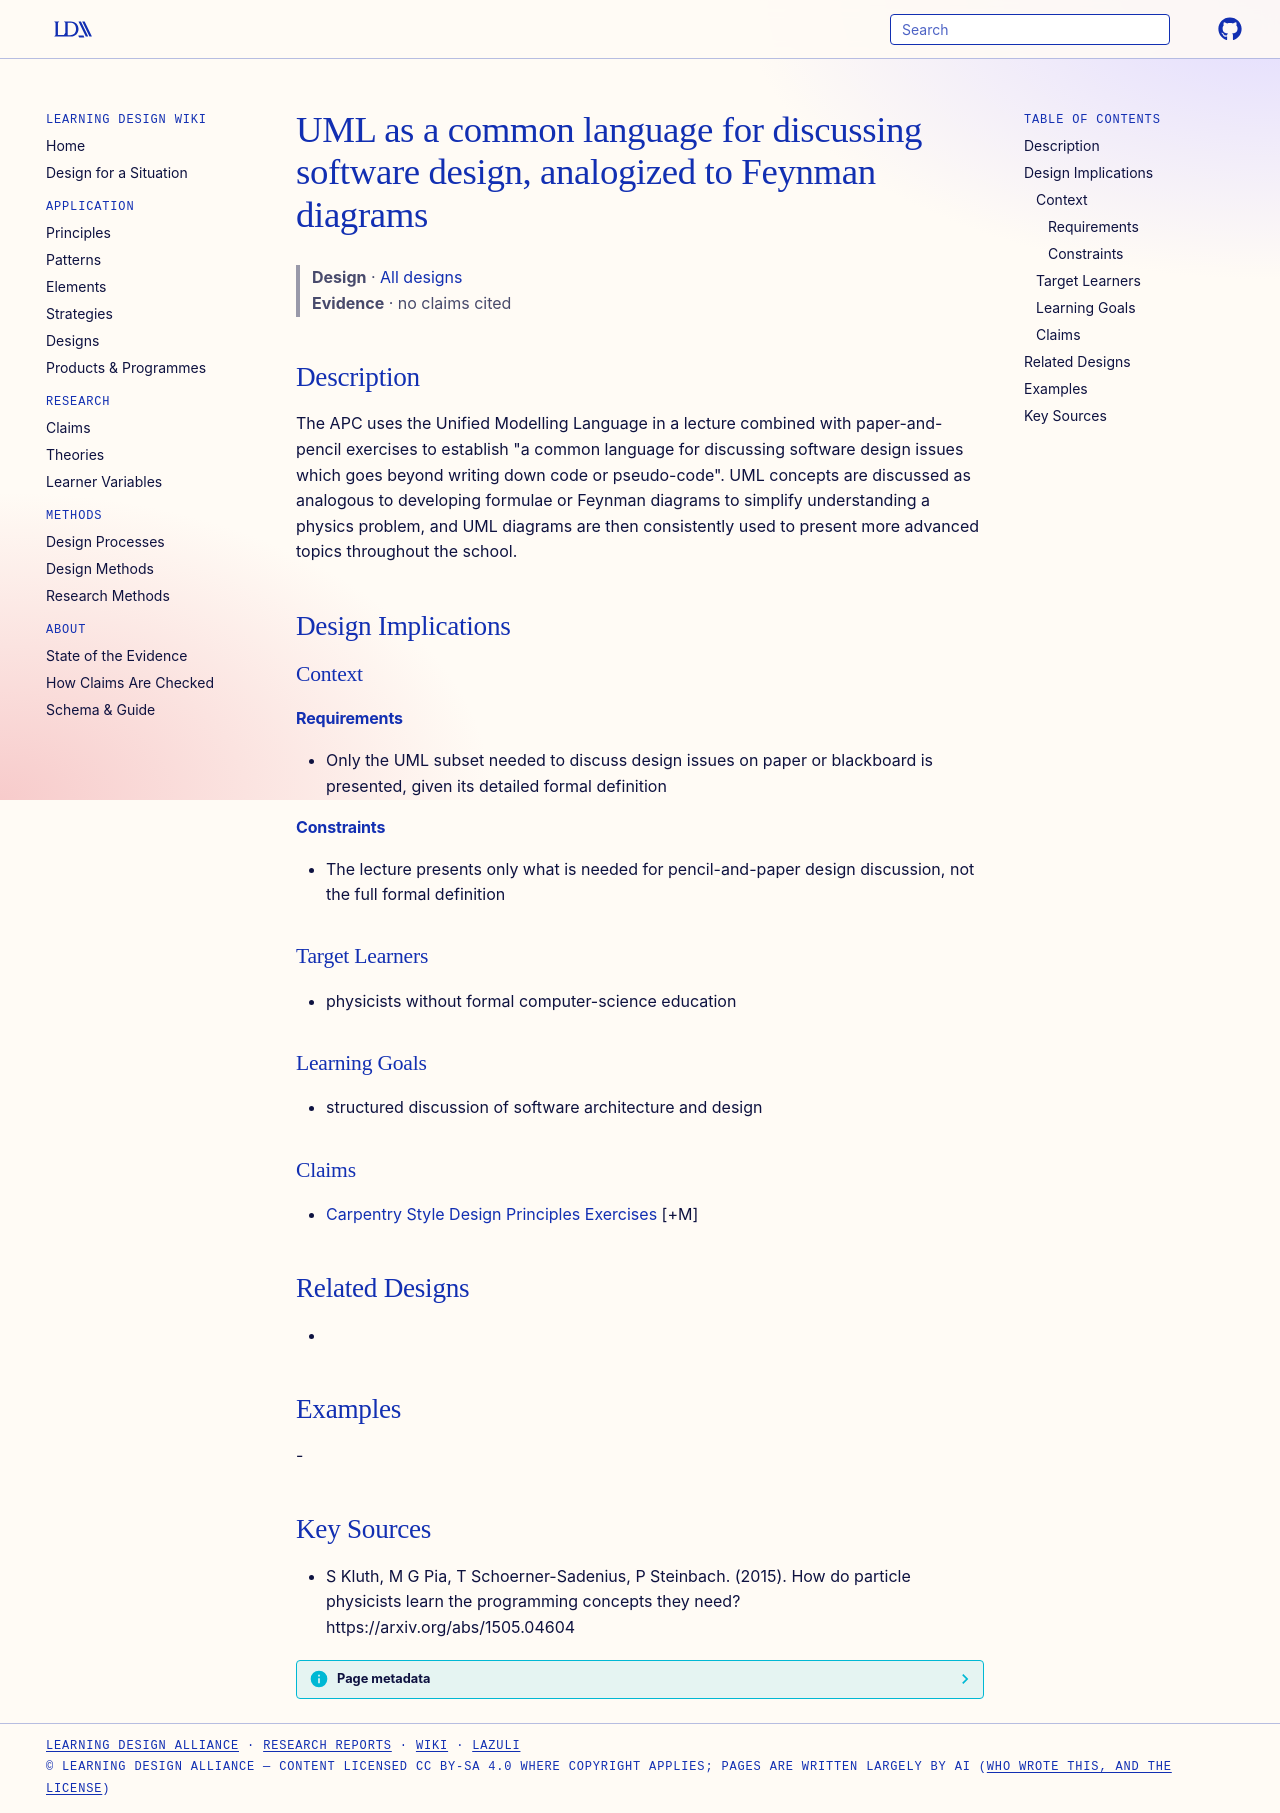

repository: Learning-Design-Alliance/learning-wiki · page: designs/uml-common-language-design-discussion/index.html · generator: mkdocs

---
type: design
id: uml-common-language-design-discussion
title: UML as a common language for discussing software design, analogized to Feynman diagrams
description: "The APC uses the Unified Modelling Language in a lecture combined with paper-and-pencil exercises to establish \"a common language for discussing software design issues which goes beyond writing down code or pseudo-code\"."
status: review
generated:
  by: "process:settle-candidates"
  at: 2026-11-17
sources:
  - id: s-kluth-2015
    resource: "https://arxiv.org/abs/1505.04604"
    title: "S Kluth, M G Pia, T Schoerner-Sadenius, P Steinbach. (2015). How do particle physicists learn the programming concepts they need? https://arxiv.org/abs/1505.04604"
    author: S Kluth, M G Pia, T Schoerner-Sadenius, P Steinbach
---

# UML as a common language for discussing software design, analogized to Feynman diagrams

> **Design** · [All designs](index.md)
> **Evidence** · no claims cited

## Description
The APC uses the Unified Modelling Language in a lecture combined with paper-and-pencil exercises to establish "a common language for discussing software design issues which goes beyond writing down code or pseudo-code". UML concepts are discussed as analogous to developing formulae or Feynman diagrams to simplify understanding a physics problem, and UML diagrams are then consistently used to present more advanced topics throughout the school.

## Design Implications

### Context
#### Requirements
- Only the UML subset needed to discuss design issues on paper or blackboard is presented, given its detailed formal definition
#### Constraints
- The lecture presents only what is needed for pencil-and-paper design discussion, not the full formal definition

### Target Learners
- physicists without formal computer-science education

### Learning Goals
- structured discussion of software architecture and design

### Claims
- [Carpentry Style Design Principles Exercises](carpentry-style-design-principles-exercises.md) [+M]

## Related Designs
- 

## Examples
-

## Key Sources
- S Kluth, M G Pia, T Schoerner-Sadenius, P Steinbach. (2015). How do particle physicists learn the programming concepts they need? https://arxiv.org/abs/1505.04604
